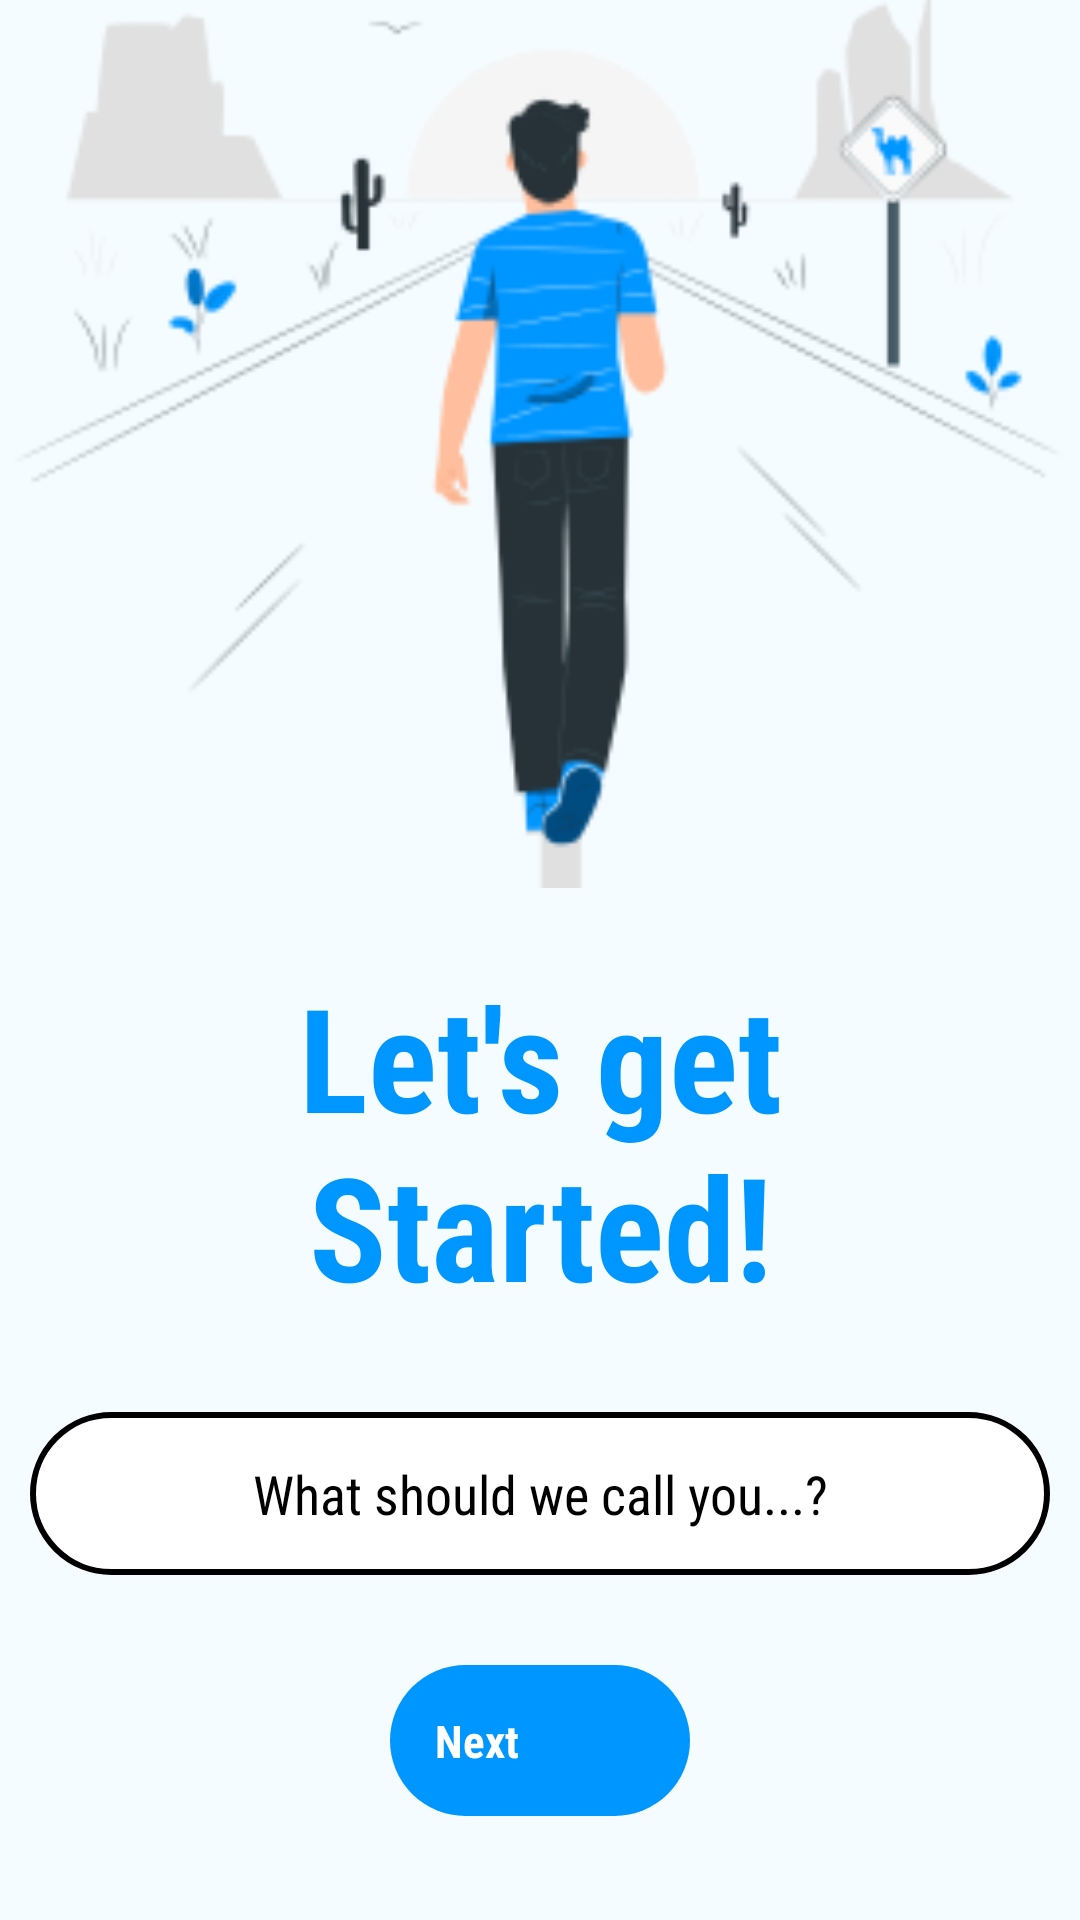

This screen was rendered from an Android layout file. Write that file and the resources it references.
<!-- AndroidManifest.xml: application theme Theme.App.Starting -->
<!-- res/layout/get_initial_details.xml -->
<?xml version="1.0" encoding="utf-8"?>
<layout xmlns:android="http://schemas.android.com/apk/res/android"
    xmlns:tools="http://schemas.android.com/tools"
    tools:context=".initialization.GetName">

    <data>
        <variable
            name="GetInitialDetailsViewModel"
            type="com.example.android.productivity.viewmodels.GetNameViewModel" />
    </data>

    <RelativeLayout
        android:background="#F5FCFF"
        android:layout_width="match_parent"
        android:layout_height="match_parent">

        <ImageView
            android:id="@+id/sunsetStart"
            android:layout_width="match_parent"
            android:layout_height="296dp"
            android:scaleType="centerCrop"
            android:src="@drawable/moving_forward_blue" />


        <LinearLayout
            android:layout_width="match_parent"
            android:layout_height="match_parent"
            android:orientation="vertical">

            <ImageView
                android:layout_width="match_parent"
                android:layout_height="300dp" />


            <TextView
                android:gravity="center_horizontal"
                android:id="@+id/letsGetStarted"
                android:layout_width="wrap_content"
                android:layout_height="wrap_content"
                android:layout_gravity="center_horizontal"
                android:layout_margin="20dp"
                android:fontFamily="sans-serif-condensed"
                android:text="@string/getstarted"
                android:textColor="@color/colorPrimary"
                android:textSize="48sp"
                android:textStyle="bold" />


            <EditText
                android:maxHeight="50dp"
                android:id="@+id/nameEditText"
                android:layout_width="match_parent"
                android:layout_height="wrap_content"
                android:layout_margin="10dp"
                android:autofillHints=""
                android:background="@drawable/edit_text_border"
                android:ems="10"
                android:fontFamily="sans-serif-condensed"
                android:hint="@string/whatDoWeCallYou"
                android:inputType="textPersonName"
                android:padding="15dp"
                android:textAlignment="center"
                android:textSize="18sp" />


            <Button
                android:id="@+id/get_initial_info_button"
                android:layout_width="100dp"
                android:layout_height="wrap_content"
                android:layout_gravity="center"
                android:layout_margin="20dp"
                android:textSize="15dp"
                android:background="@drawable/my_blue_btn"
                android:padding="15dp"
                android:fontFamily="sans-serif-condensed"
                android:text="@string/next"
                android:textColor="#FFFFFF"
                android:textStyle="bold" />

        </LinearLayout>

    </RelativeLayout>


</layout>
<!-- resources referenced by this layout -->
<resources>
  <color name="colorPrimary">#0096FF</color>
  <!-- drawable edit_text_border (drawable) -->
  <shape
      xmlns:android="http://schemas.android.com/apk/res/android"
      android:shape="rectangle">
      <solid
          android:color="@android:color/transparent"/>
  
      <corners
          android:bottomRightRadius="500dp"
          android:bottomLeftRadius="500dp"
          android:topLeftRadius="500dp"
          android:topRightRadius="500dp"/>
      <solid android:color="#ffffff" />
  
      <stroke
          android:color="#000000"
          android:width="2dp"/>
  </shape>
  <!-- drawable moving_forward_blue: png bitmap (drawable, 22624 bytes) -->
  <!-- drawable my_blue_btn (drawable) -->
  <?xml version="1.0" encoding="utf-8"?>
  <ripple xmlns:android="http://schemas.android.com/apk/res/android"
      android:color="@color/colorPrimaryDark">
      <item android:id="@android:id/mask">
          <shape android:shape="rectangle">
              <solid android:color="@color/colorPrimaryDark" />
              <corners android:radius="500dp" />
          </shape>
      </item>
  
      <item android:id="@android:id/background">
          <shape android:shape="rectangle">
              <gradient
                  android:angle="90"
                  android:endColor="@color/colorPrimary"
                  android:startColor="@color/colorPrimary"
                  android:type="linear" />
              <corners android:radius="500dp" />
          </shape>
      </item>
  </ripple>
  <string name="getstarted">Let\'s get Started!</string>
  <string name="next">Next</string>
  <string name="whatDoWeCallYou">What should we call you...?</string>
  <style name="Theme.App.Starting" parent="Theme.SplashScreen">
          <item name="android:windowSplashScreenAnimationDuration" tools:targetApi="s">800</item>
          <item name="windowSplashScreenBackground">@color/white_text_color</item>
          <item name="defaultDuration">0</item>
          <item name="windowSplashScreenAnimationDuration">0</item>
          <item name="android:windowSplashScreenAnimatedIcon" tools:targetApi="s">@mipmap/new_launcher_icon_light_blue_round</item>
          <item name="postSplashScreenTheme">@style/Theme.AppCompat.Light.DarkActionBar</item>
      </style>
  <color name="colorPrimaryDark">#0000FF</color>
  <color name="white_text_color">#f0f0f0</color>
</resources>
